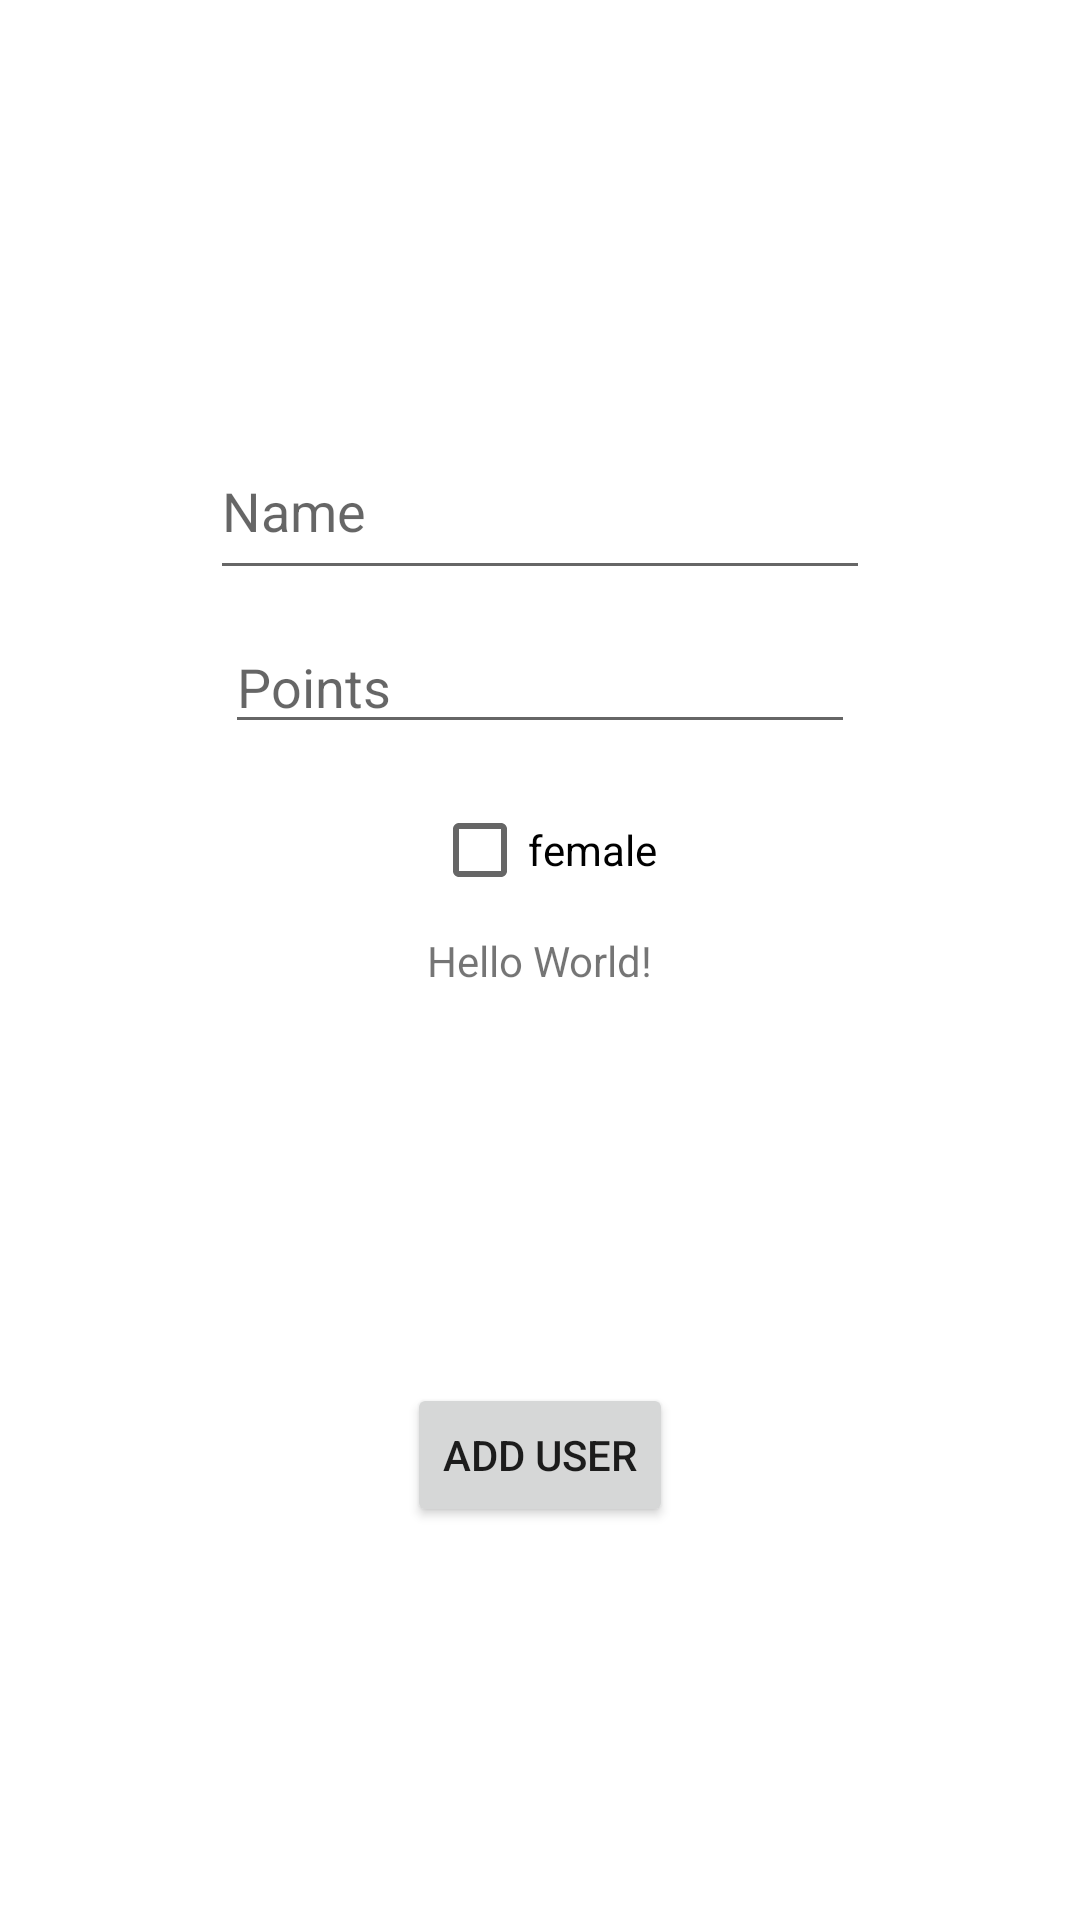

Produce the Android XML layout that renders to this screen, including the resource entries it uses.
<!-- AndroidManifest.xml: application theme Theme.Les2_Intents -->
<!-- res/layout/activity_main2.xml -->
<androidx.constraintlayout.widget.ConstraintLayout xmlns:android="http://schemas.android.com/apk/res/android"
    xmlns:app="http://schemas.android.com/apk/res-auto"
    xmlns:tools="http://schemas.android.com/tools"
    android:id="@+id/constrainLayout"
    android:layout_width="match_parent"
    android:layout_height="match_parent"
    tools:context=".MainActivity">

    <TextView
        android:id="@+id/userLabel"
        android:layout_width="wrap_content"
        android:layout_height="wrap_content"
        android:text="Hello World!"
        app:layout_constraintBottom_toBottomOf="parent"
        app:layout_constraintEnd_toEndOf="parent"
        app:layout_constraintStart_toStartOf="parent"
        app:layout_constraintTop_toTopOf="parent" />

    <EditText
        android:id="@+id/userName"
        android:layout_width="220dp"
        android:layout_height="56dp"
        android:ems="10"
        android:hint="Name"
        android:inputType="textPersonName"
        app:layout_constraintBottom_toTopOf="@+id/userLabel"
        app:layout_constraintEnd_toEndOf="parent"
        app:layout_constraintStart_toStartOf="parent"
        app:layout_constraintTop_toTopOf="parent"
        app:layout_constraintVertical_bias="0.553" />

    <Button
        android:id="@+id/addUserButton"
        android:layout_width="wrap_content"
        android:layout_height="wrap_content"
        android:onClick="onClick"
        android:text="Add User"
        app:layout_constraintBottom_toBottomOf="parent"
        app:layout_constraintEnd_toEndOf="parent"
        app:layout_constraintStart_toStartOf="parent"
        app:layout_constraintTop_toBottomOf="@+id/userLabel" />

    <CheckBox
        android:id="@+id/female"
        android:layout_width="wrap_content"
        android:layout_height="wrap_content"
        android:layout_marginTop="8dp"
        android:text="female"
        app:layout_constraintBottom_toTopOf="@+id/userLabel"
        app:layout_constraintEnd_toEndOf="parent"
        app:layout_constraintHorizontal_bias="0.505"
        app:layout_constraintStart_toStartOf="parent"
        app:layout_constraintTop_toBottomOf="@+id/et_points" />

    <EditText
        android:id="@+id/et_points"
        android:layout_width="wrap_content"
        android:layout_height="wrap_content"
        android:layout_marginTop="10dp"
        android:ems="10"
        android:hint="Points"
        android:inputType="numberSigned"
        app:layout_constraintEnd_toEndOf="parent"
        app:layout_constraintHorizontal_bias="0.5"
        app:layout_constraintStart_toStartOf="parent"
        app:layout_constraintTop_toBottomOf="@+id/userName" />
</androidx.constraintlayout.widget.ConstraintLayout>
<!-- resources referenced by this layout -->
<resources>
  <style name="Theme.Les2_Intents" parent="Theme.MaterialComponents.DayNight.DarkActionBar">
          
          <item name="colorPrimary">@color/purple_500</item>
          <item name="colorPrimaryVariant">@color/purple_700</item>
          <item name="colorOnPrimary">@color/white</item>
          
          <item name="colorSecondary">@color/teal_200</item>
          <item name="colorSecondaryVariant">@color/teal_700</item>
          <item name="colorOnSecondary">@color/black</item>
          
          <item name="android:statusBarColor">?attr/colorPrimaryVariant</item>
          
      </style>
  <!-- not gathered from this repository: default colours our renderer supplied (Android Studio template values) -->
  <color name="purple_500">#FF6200EE</color>
  <color name="purple_700">#FF3700B3</color>
  <color name="teal_200">#FF03DAC5</color>
  <color name="teal_700">#FF018786</color>
  <color name="black">#FF000000</color>
  <color name="white">#FFFFFFFF</color>
</resources>
